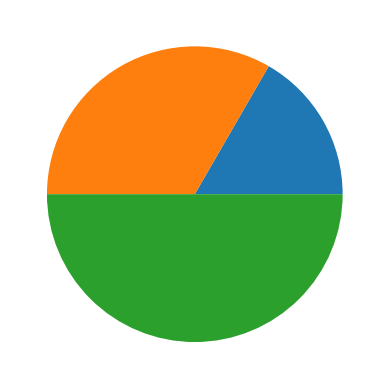

Reproduce this figure in Python.
# encoding: utf-8
# Author: LW

import matplotlib.pyplot as pyplot
pyplot.pie([1,2,3])
pyplot.show()